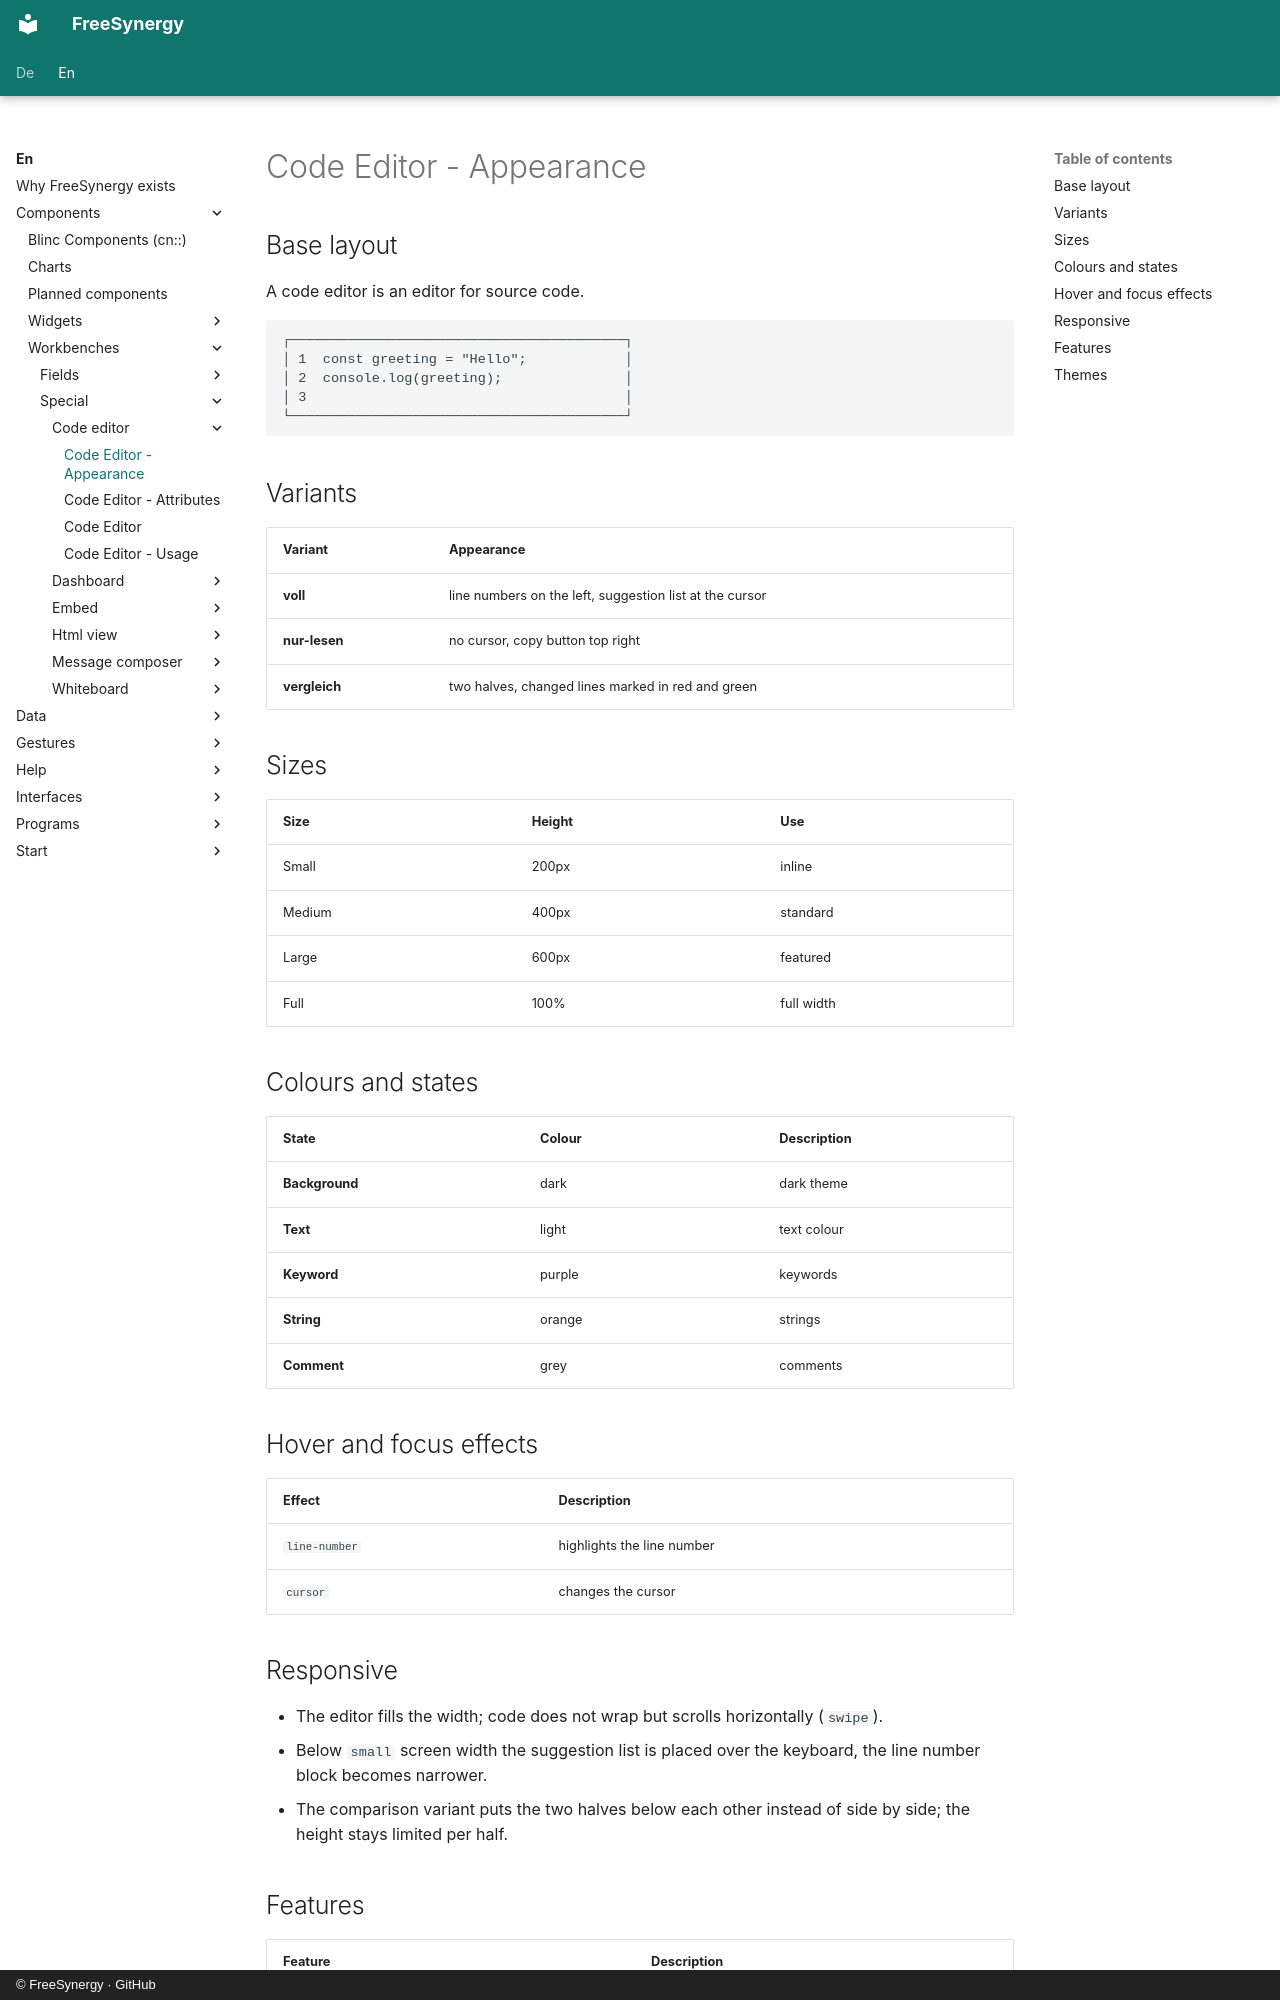

repository: FreeSynergy/fs-documentation · page: en/components/workbenches/special/code-editor/appearance/index.html · generator: mkdocs · copyright: © FreeSynergy · GitHub

# Code Editor - Appearance

## Base layout
A code editor is an editor for source code.

```
┌─────────────────────────────────────────┐
│ 1  const greeting = "Hello";            │
│ 2  console.log(greeting);               │
│ 3                                       │
└─────────────────────────────────────────┘
```

## Variants

| Variant | Appearance |
|---------|------------|
| **voll** | line numbers on the left, suggestion list at the cursor |
| **nur-lesen** | no cursor, copy button top right |
| **vergleich** | two halves, changed lines marked in red and green |

## Sizes

| Size | Height | Use |
|------|--------|-------------|
| Small | 200px | inline |
| Medium | 400px | standard |
| Large | 600px | featured |
| Full | 100% | full width |

## Colours and states

| State | Colour | Description |
|--------------|--------|----------------------|
| **Background** | dark | dark theme |
| **Text** | light | text colour |
| **Keyword** | purple | keywords |
| **String** | orange | strings |
| **Comment** | grey | comments |

## Hover and focus effects

| Effect | Description |
|-------------|-----------------------------|
| `line-number` | highlights the line number |
| `cursor` | changes the cursor |

## Responsive

- The editor fills the width; code does not wrap but scrolls horizontally (`swipe`).
- Below `small` screen width the suggestion list is placed over the keyboard, the line
  number block becomes narrower.
- The comparison variant puts the two halves below each other instead of side by side; the
  height stays limited per half.
